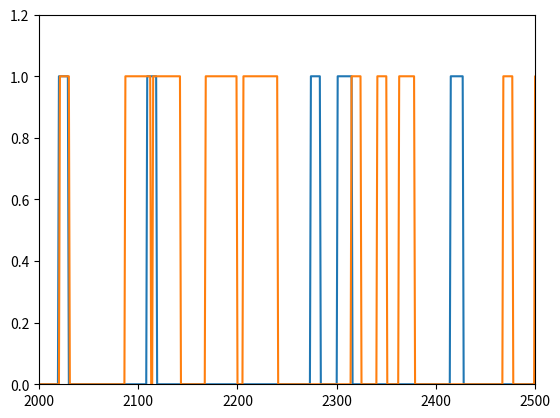

Python code for this plot:
import matplotlib.pyplot as plt
import numpy as np

N = 10000
spike_duration = 10
spike_A = .01
spike_B = .05

spike_tsA = np.zeros(N)
spike_tsB = np.zeros(N)

spike_times_A = np.random.randint(0, N, int(N * spike_A))

for spike_i in range(len(spike_times_A)):
    bnd_pre = int(max(0, spike_times_A[spike_i] - spike_duration / 2))
    bnd_pst = int(min(N, spike_times_A[spike_i] + spike_duration / 2))

    spike_tsA[bnd_pre:bnd_pst] = 1

spike_times_B = np.random.randint(0, N, int(N * spike_B))

for spike_i in range(len(spike_times_B)):
    bnd_pre = int(max(0, spike_times_B[spike_i] - spike_duration / 2))
    bnd_pst = int(min(N, spike_times_B[spike_i] + spike_duration / 2))

    spike_tsB[bnd_pre:bnd_pst] = 1


plt.plot(range(N), spike_tsA, range(N), spike_tsB)
plt.ylim([0, 1.2])
plt.xlim([2000, 2500])
plt.show()

probA = sum(spike_tsA == 1) / N
probB = np.mean(spike_tsB)

probAB = np.mean(spike_tsA + spike_tsB == 2)

A_given_B = probAB / probB

B_given_A = probAB / probA

print('P(A)   = %g' % probA)
print('P(A|B) = %g' % A_given_B)
print('P(B)   = %g' % probB)
print('P(B|A) = %g' % B_given_A)
